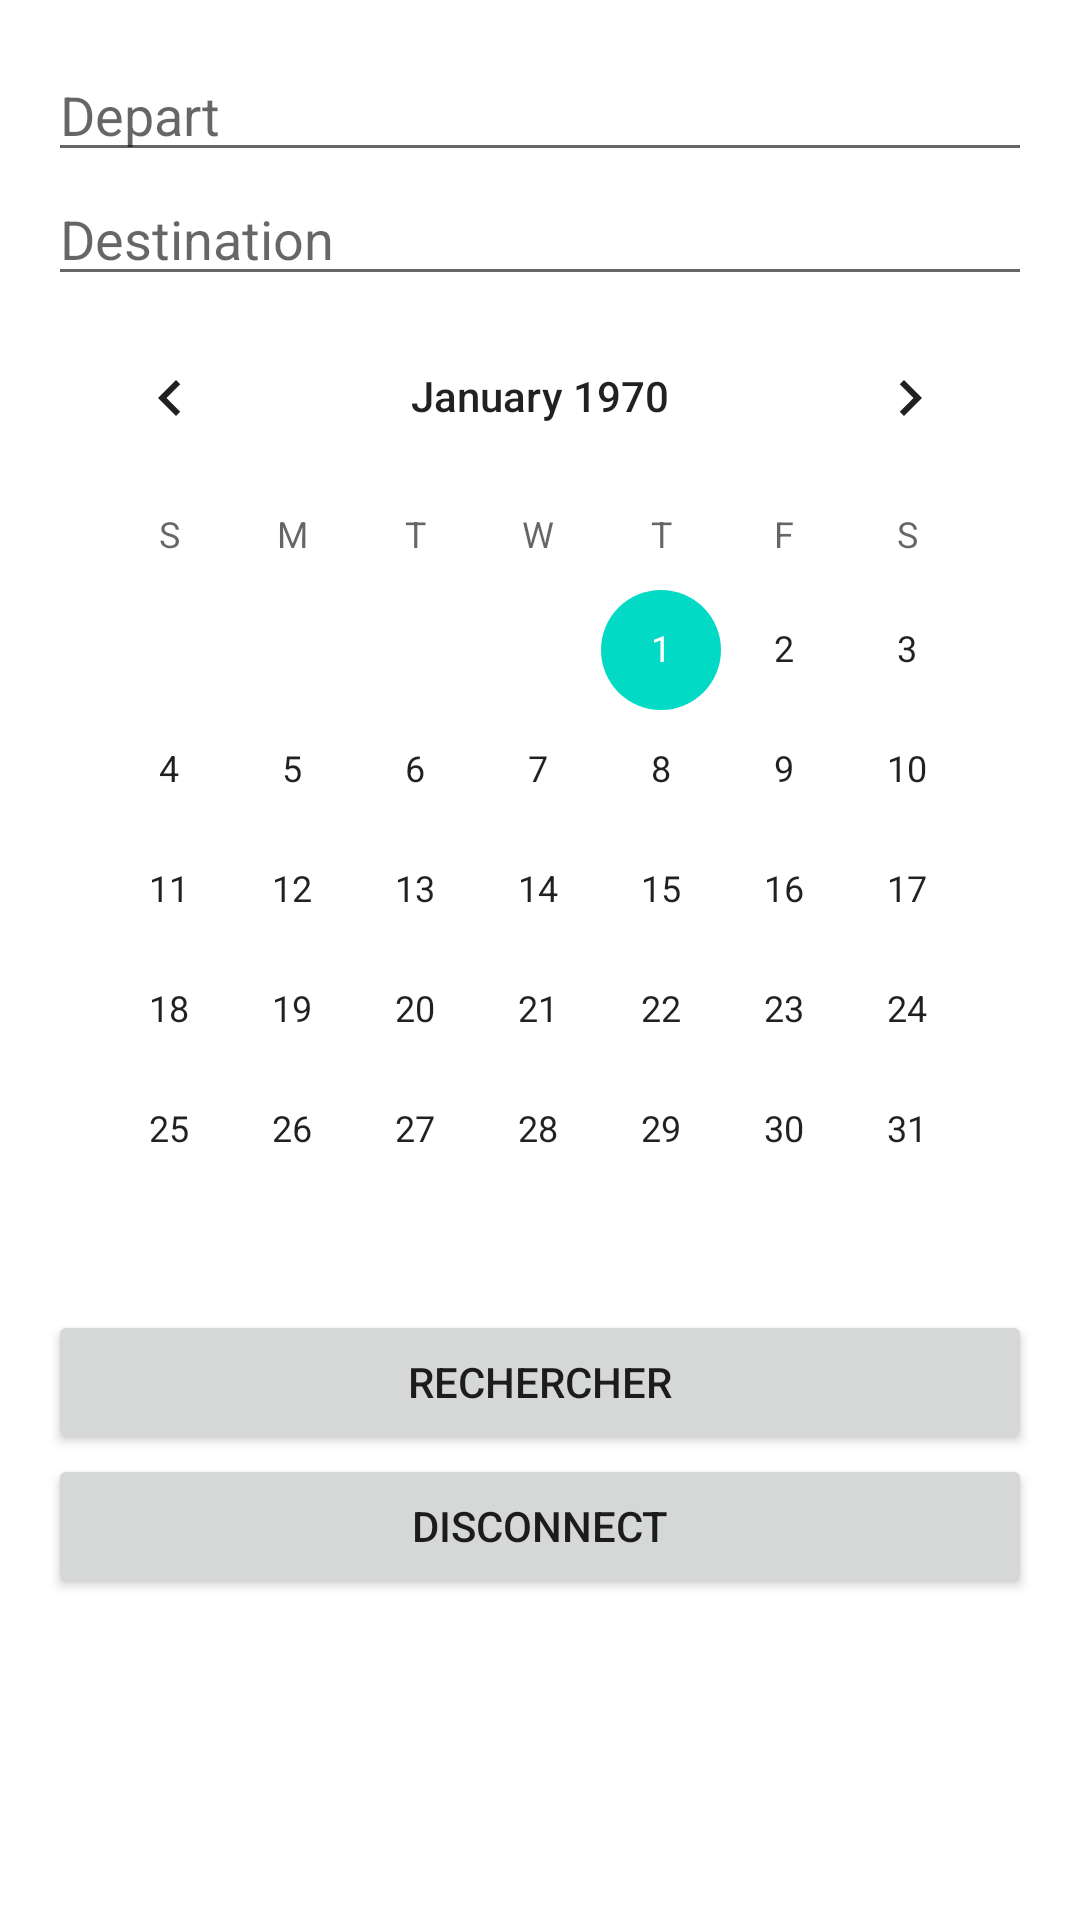

This screen was rendered from an Android layout file. Write that file and the resources it references.
<!-- AndroidManifest.xml: application theme Theme.Blablacar -->
<!-- res/layout/research_activity.xml -->
<?xml version="1.0" encoding="utf-8"?>
<LinearLayout
    xmlns:android="http://schemas.android.com/apk/res/android"
    xmlns:app="http://schemas.android.com/apk/res-auto"
    xmlns:tools="http://schemas.android.com/tools"
    android:layout_width="match_parent"
    android:layout_height="match_parent"
    android:orientation="vertical"
    android:padding="16dp"
    tools:context=".ResearchActivity">

    <AutoCompleteTextView
        android:id="@+id/depart"
        android:layout_width="match_parent"
        android:layout_height="wrap_content"
        android:hint="Depart" />

    <AutoCompleteTextView
        android:id="@+id/destination"
        android:layout_width="match_parent"
        android:layout_height="wrap_content"
        android:hint="Destination"/>

    <CalendarView
        android:id="@+id/calendarView"
        android:layout_width="match_parent"
        android:layout_height="wrap_content" />

    <Button
        android:id="@+id/buttonResearch"
        android:layout_width="match_parent"
        android:layout_height="wrap_content"
        android:text="Rechercher" />

    <Button
        android:id="@+id/buttonDisconnect"
        android:layout_width="match_parent"
        android:layout_height="wrap_content"
        android:text="Disconnect" />

</LinearLayout>
<!-- resources referenced by this layout -->
<resources>
  <style name="Theme.Blablacar" parent="Theme.MaterialComponents.DayNight.DarkActionBar">
          
          <item name="colorPrimary">@color/purple_500</item>
          <item name="colorPrimaryVariant">@color/purple_700</item>
          <item name="colorOnPrimary">@color/white</item>
          
          <item name="colorSecondary">@color/teal_200</item>
          <item name="colorSecondaryVariant">@color/teal_700</item>
          <item name="colorOnSecondary">@color/black</item>
          
          <item name="android:statusBarColor">?attr/colorPrimaryVariant</item>
          
      </style>
  <!-- not gathered from this repository: default colours our renderer supplied (Android Studio template values) -->
  <color name="purple_500">#FF6200EE</color>
  <color name="purple_700">#FF3700B3</color>
  <color name="teal_200">#FF03DAC5</color>
  <color name="teal_700">#FF018786</color>
  <color name="black">#FF000000</color>
  <color name="white">#FFFFFFFF</color>
</resources>
